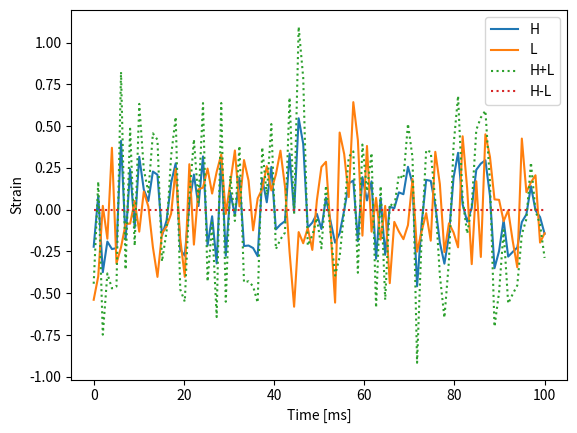

Reproduce this figure in Python.
import numpy as np
import scipy.stats
import matplotlib.pyplot as plt


def gen_sig(amplitude=100.0):
    """Generate toy signal data mimicking gravitational wave detection.
    
    Parameters
    ----------
    amplitude : float, default=100.0
        Signal amplitude scaling factor
    
    Returns
    -------
    numpy.ndarray
        Generated signal data with gravitational wave-like characteristics
    """
    T = 20.0 # ms
    delta = 5. # ms
    A = amplitude
    return gen_data(A,T,delta,0)

def gen_bg():
    """Generate toy background data for gravitational wave analysis.
    
    Returns
    -------
    numpy.ndarray
        Generated background data without signal components
    """
    T = 20.0 # ms
    delta = 5. # ms
    A = 0.0
    return gen_data(A,T,delta,0.25)

def gen_data(A, T, delta, noise):
    """Generate simulated gravitational wave detector data.
    
    Creates toy data mimicking gravitational wave signals in dual detectors
    with configurable amplitude, period, time delay, and noise levels.
    
    Parameters
    ----------
    A : float
        Signal amplitude
    T : float
        Signal period in milliseconds
    delta : float
        Time delay between detectors in milliseconds
    noise : float
        Gaussian noise standard deviation
        
    Returns
    -------
    numpy.ndarray, shape (100, 5)
        Generated data with columns [time, H_detector, L_detector, H+L, H-L]
        
    Notes
    -----
    This is a toy model for testing R-Anode methodology on simple
    time-series data before applying to particle physics datasets.
    """
    data = []
    for t in np.linspace(0,100,num=100): #ms
        h = A * np.sin(2*np.pi*t / T) * scipy.stats.norm.pdf(t,loc=50,scale=20) + np.random.normal(scale=noise)
        l = A * np.sin(2*np.pi*(t+delta) / T)* scipy.stats.norm.pdf(t,loc=50+delta,scale=20) + np.random.normal(scale=noise)
        data.append( [ t,h,l, h+l, h-l])

    return np.array(data)


sdata = gen_sig()
bdata = gen_bg()

plt.plot(sdata[:,0],sdata[:,1],label="H")
plt.plot(sdata[:,0],sdata[:,2],label="L")
plt.plot(sdata[:,0],sdata[:,1]+sdata[:,2],label="H+L",linestyle=":")
plt.plot(sdata[:,0],sdata[:,1]-sdata[:,2],label="H-L",linestyle=":")
plt.xlabel("Time [ms]")
plt.ylabel("Strain")
plt.legend()
plt.savefig("sigs.pdf")
plt.clf()

plt.plot(bdata[:,0],bdata[:,1],label="H")
plt.plot(bdata[:,0],bdata[:,2],label="L")
plt.plot(bdata[:,0],bdata[:,1]+bdata[:,1],label="H+L",linestyle=":")
plt.plot(bdata[:,0],bdata[:,1]-bdata[:,1],label="H-L",linestyle=":")
plt.legend()
plt.xlabel("Time [ms]")
plt.ylabel("Strain")
plt.savefig("bgs.pdf")
